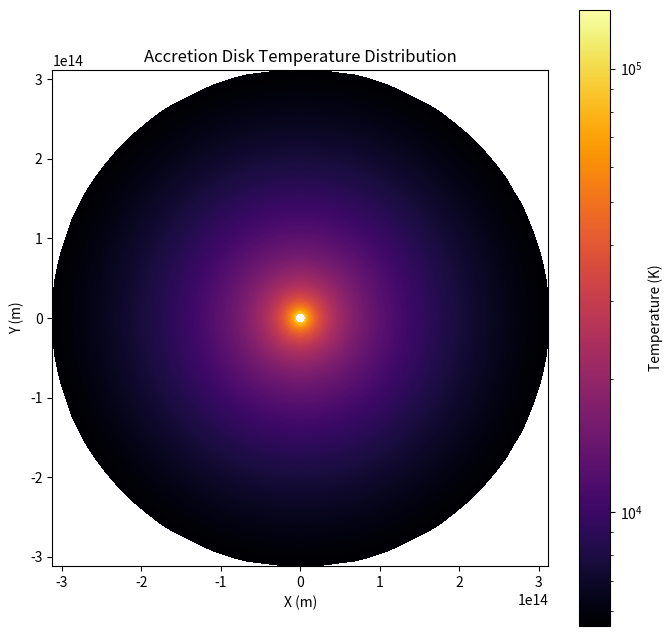

Source code (Python):
# accretion_disk_animation.py

import numpy as np
import matplotlib.pyplot as plt
import matplotlib.animation as animation
import matplotlib.colors as colors
from scipy.interpolate import interp1d

# Constants
G = 6.67430e-11     # Gravitational constant (m^3 kg^-1 s^-2)
c = 2.998e8         # Speed of light (m/s)
kB = 1.380649e-23   # Boltzmann constant (J/K)
M_sol = 2e30        # Solar mass (kg)
sigma = 5.67e-8     # Stefan-Boltzmann constant (W/m^2/K^4)
h = 6.626e-34       # Planck constant (J·s)

# Black Hole and Accretion Parameters
M_BH = M_sol * 7e8  # Black hole mass (kg)
dot_M = 1e23        # Accretion rate (kg/s)

# Calculate ISCO radius for a non-rotating Black hole (meters)
R_ISCO = 6 * G * M_BH / c**2

# Grid Setup
num_points_anim = 200               # Number of radial grid points (adjusted for animation)
num_angular_sections_anim = 100     # Number of angular grid points (adjusted for animation)

# Radial Range
R_in = R_ISCO                    # Inner radius (meters)
R_out = 50 * R_ISCO              # Outer radius (meters) reduced for visualization
radii_anim = np.linspace(R_in, R_out, num_points_anim)   # Radial positions (meters)
dr_anim = radii_anim[1] - radii_anim[0]                  # Radial grid spacing (meters)
theta_coords_anim = np.linspace(0, 2 * np.pi, num_angular_sections_anim, endpoint=False)  # Angular positions (radians)
dtheta_anim = theta_coords_anim[1] - theta_coords_anim[0]  # Angular grid spacing (radians)

# Temperature Profile Function
def T_GR(R):
    """
    Computes the temperature profile T_GR(R) based on gravitational radius scaling.
    Ensures temperature is above a minimum threshold.
    """
    T_N4 = (3 * G * M_BH * dot_M) / (8 * np.pi * R**3 * sigma)
    T_eff = 1.1 * ((1 - (3 * G * M_BH) / (2 * R * c**2))**0.5) * np.maximum(T_N4, 1e-3)**0.25
    return T_eff

# Base Temperature Profile
temperature_anim = T_GR(radii_anim)
temperature_anim = np.maximum(temperature_anim, 273)  # Set minimum temperature to 273 K

# Time Grid (Reduced Time Points for Animation)
warm_up_time = 0                # Warm-up time (seconds)
total_simulation_time = 10000   # Total simulation time (seconds)
time_points_anim = 1000          # Number of time points (adjusted for animation)
times_anim = np.linspace(-warm_up_time, total_simulation_time, time_points_anim)
dt_anim = times_anim[1] - times_anim[0]

# Initialize Fluctuating Temperature Array
fluctuating_temperature_anim = np.zeros((num_points_anim, num_angular_sections_anim, len(times_anim)), dtype=np.float32)

# Flare Parameters
num_flares = 1000  # Number of flares

# Flare Temperature Increases
flare_temp_increase_min = 1     # Minimum temperature increase factor
flare_temp_increase_max = 1.9   # Maximum temperature increase factor
flare_temp_increase_power_law_index = 1.5  # Power-law index
temperature_increases = flare_temp_increase_min + (flare_temp_increase_max - flare_temp_increase_min) * np.random.power(a=flare_temp_increase_power_law_index, size=num_flares)

# Randomly Assign Flare Times, Radii, and Angles
# Set replace=True to allow sampling with replacement
flare_times = np.random.choice(times_anim, size=num_flares, replace=True)
flare_radii = np.random.choice(radii_anim, size=num_flares, replace=True)
flare_angles = np.random.randint(0, num_angular_sections_anim, size=num_flares)

# Flare Durations
flare_rise_time_min = 10    # Minimum flare rise time (seconds)
flare_rise_time_max = 50    # Maximum flare rise time (seconds)
flare_e_folding_time_min = 20  # Minimum e-folding time (seconds)
flare_e_folding_time_max = 100  # Maximum e-folding time (seconds)
flare_decay_e_folding_multiplicator = 5   # Number of e-folding times in decay phase

# Flare Rise Times (seconds)
flare_rise_times = np.random.randint(flare_rise_time_min, flare_rise_time_max + 1, size=num_flares)

# E-folding Times for Exponential Decay (seconds)
flare_e_folding_times = np.random.randint(flare_e_folding_time_min, flare_e_folding_time_max + 1, size=num_flares)

# Decay Durations
flare_decay_times = flare_decay_e_folding_multiplicator * flare_e_folding_times

# Total Flare Durations
total_flare_durations = flare_rise_times + flare_decay_times

# Flare Sizes (Radial and Angular)
min_flare_size_r = 1e8      # Minimum flare radial size (meters)
max_flare_size_r = 1e10     # Maximum flare radial size (meters)
min_flare_size_theta = np.pi / 100  # Minimum flare angular size (radians)
max_flare_size_theta = np.pi / 10   # Maximum flare angular size (radians)
flare_size_r_grid_multiplier = 10  # Minimum radial grid cells for flare size
flare_size_theta_grid_multiplier = 10  # Minimum angular grid cells for flare size

# Flare Sizes in Physical Units
flare_size_r = np.random.uniform(min_flare_size_r, max_flare_size_r, size=num_flares)
flare_size_theta = np.random.uniform(min_flare_size_theta, max_flare_size_theta, size=num_flares)

# Ensure Flare Sizes are Larger Than Grid Spacing
flare_size_r = np.maximum(flare_size_r, flare_size_r_grid_multiplier * dr_anim)
flare_size_theta = np.maximum(flare_size_theta, flare_size_theta_grid_multiplier * dtheta_anim)

# Apply Flares to the Temperature Grid
for i in range(num_flares):
    flare_r = flare_radii[i]
    flare_theta = flare_angles[i] * dtheta_anim
    flare_size_r_i = flare_size_r[i]
    flare_size_theta_i = flare_size_theta[i]

    # Time Indices
    t_start = np.argmin(np.abs(times_anim - flare_times[i]))
    t_rise = flare_rise_times[i]
    t_decay = flare_decay_times[i]
    t_end = min(t_start + t_rise + t_decay, len(times_anim))
    flare_time_indices = np.arange(t_start, t_end)

    # Time Since Flare Start
    time_since_start = times_anim[flare_time_indices] - times_anim[t_start]

    # Rising and Decay Phases
    rise_indices = time_since_start <= t_rise
    decay_indices = time_since_start > t_rise

    # Radial and Angular Indices
    r_indices = np.where(np.abs(radii_anim - flare_r) <= flare_size_r_i / 2)[0]
    angular_diffs = np.abs(theta_coords_anim - flare_theta)
    angular_diffs = np.minimum(angular_diffs, 2 * np.pi - angular_diffs)
    theta_indices = np.where(angular_diffs <= flare_size_theta_i / 2)[0]

    # Skip if No Cells are Affected
    if len(r_indices) == 0 or len(theta_indices) == 0:
        continue

    # Meshgrid of Affected Indices
    r_grid, theta_grid = np.meshgrid(r_indices, theta_indices, indexing='ij')

    # Temperature Increase Array
    delta_temperature_cells = np.zeros((len(r_indices), len(theta_indices), len(flare_time_indices)))

    # Rising Phase (Linear Rise)
    if np.any(rise_indices):
        rise_times = time_since_start[rise_indices]
        rise_fraction = rise_times / t_rise
        delta_temperature_rise = ((temperature_increases[i] - 1) * temperature_anim[r_indices][:, np.newaxis, np.newaxis]) * rise_fraction[np.newaxis, np.newaxis, :]
        delta_temperature_cells[:, :, rise_indices] = delta_temperature_rise

    # Decay Phase (Exponential Decay)
    if np.any(decay_indices):
        decay_times = time_since_start[decay_indices] - t_rise
        tau = flare_e_folding_times[i]
        decay_fraction = np.exp(-decay_times / tau)
        delta_temperature_decay = ((temperature_increases[i] - 1) * temperature_anim[r_indices][:, np.newaxis, np.newaxis]) * decay_fraction[np.newaxis, np.newaxis, :]
        delta_temperature_cells[:, :, decay_indices] = delta_temperature_decay

    # Update Fluctuating Temperature
    fluctuating_temperature_anim[r_grid[:, :, np.newaxis], theta_grid[:, :, np.newaxis], flare_time_indices] += delta_temperature_cells

# Compute Total Temperature
total_temperature_anim = temperature_anim[:, np.newaxis, np.newaxis] + fluctuating_temperature_anim

# Visualization Setup
# Create a meshgrid for plotting
Theta_anim, Radii_anim = np.meshgrid(theta_coords_anim, radii_anim)

# Convert polar coordinates to Cartesian for plotting
X_anim = Radii_anim * np.cos(Theta_anim)
Y_anim = Radii_anim * np.sin(Theta_anim)

# Prepare figure and axis for animation
fig, ax = plt.subplots(figsize=(8, 8))
norm = colors.LogNorm(vmin=temperature_anim.min(), vmax=temperature_anim.max() * 1.5)
cmap = plt.get_cmap('inferno')

# Initial plot
c = ax.pcolormesh(X_anim, Y_anim, total_temperature_anim[:, :, 0], norm=norm, cmap=cmap, shading='auto')
ax.set_aspect('equal')
ax.set_xlim(-R_out, R_out)
ax.set_ylim(-R_out, R_out)
ax.set_xlabel('X (m)')
ax.set_ylabel('Y (m)')
ax.set_title('Accretion Disk Temperature Distribution')
fig.colorbar(c, ax=ax, label='Temperature (K)')

# Animation function
def animate(i):
    c.set_array(total_temperature_anim[:, :, i].ravel())
    ax.set_title(f'Accretion Disk Temperature Distribution at t = {times_anim[i]:.1f} s')
    return c,

# Create animation
anim = animation.FuncAnimation(fig, animate, frames=len(times_anim), interval=50, blit=False)

# To save the animation, uncomment the following lines and ensure you have the necessary writers installed
# anim.save('accretion_disk_animation.mp4', writer='ffmpeg', fps=20)
# anim.save('accretion_disk_animation.gif', writer='imagemagick', fps=20)

# Display the animation
plt.show()
